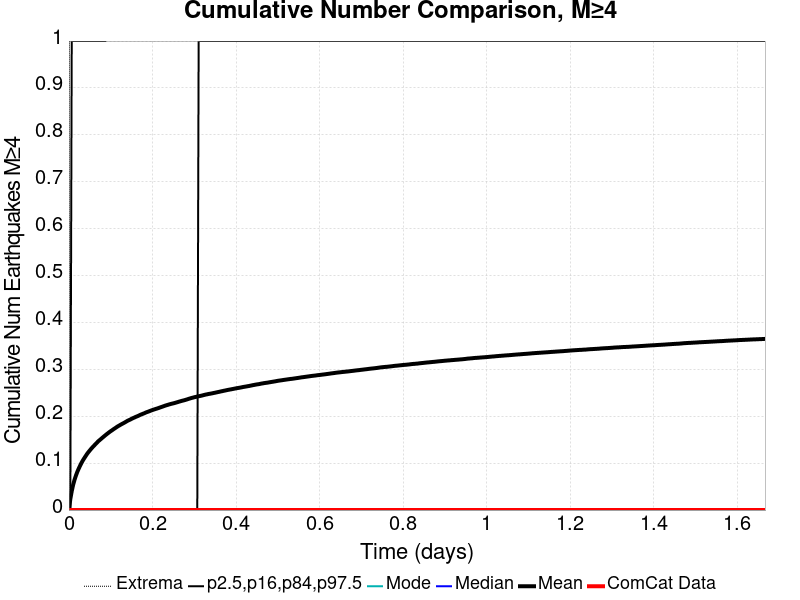

The table this chart was drawn from, first rows:
Time (days), ComCat Data, Simulation Mean, Simulation Median, Simulation Mode, Simulation Minimum, Simulation Maximum, 2.5 %-ile, 16 %-ile, 84 %-ile, 97.5 %-ile
0.0, 0.0, 0.0, 0.0, 0.0, 0.0, 0.0, 0.0, 0.0, 0.0, 0.0
0.00334, 0.0, 0.02354, 0.0, 0.0, 0.0, 5.0, 0.0, 0.0, 0.0, 0.0
0.006681, 0.0, 0.04018, 0.0, 0.0, 0.0, 8.0, 0.0, 0.0, 0.0, 1.0
0.01002, 0.0, 0.05374, 0.0, 0.0, 0.0, 8.0, 0.0, 0.0, 0.0, 1.0
0.01336, 0.0, 0.06439, 0.0, 0.0, 0.0, 8.0, 0.0, 0.0, 0.0, 1.0
0.0167, 0.0, 0.07342, 0.0, 0.0, 0.0, 9.0, 0.0, 0.0, 0.0, 1.0
0.02004, 0.0, 0.08146, 0.0, 0.0, 0.0, 10.0, 0.0, 0.0, 0.0, 1.0
0.02338, 0.0, 0.08831, 0.0, 0.0, 0.0, 14.0, 0.0, 0.0, 0.0, 1.0
0.02672, 0.0, 0.0946, 0.0, 0.0, 0.0, 16.0, 0.0, 0.0, 0.0, 1.0
0.03006, 0.0, 0.1006, 0.0, 0.0, 0.0, 16.0, 0.0, 0.0, 0.0, 1.0
0.0334, 0.0, 0.1059, 0.0, 0.0, 0.0, 18.0, 0.0, 0.0, 0.0, 1.0
0.03675, 0.0, 0.1106, 0.0, 0.0, 0.0, 18.0, 0.0, 0.0, 0.0, 1.0
0.04009, 0.0, 0.1152, 0.0, 0.0, 0.0, 19.0, 0.0, 0.0, 0.0, 1.0
0.04343, 0.0, 0.1198, 0.0, 0.0, 0.0, 20.0, 0.0, 0.0, 0.0, 1.0
0.04677, 0.0, 0.1236, 0.0, 0.0, 0.0, 20.0, 0.0, 0.0, 0.0, 1.0
0.05011, 0.0, 0.1273, 0.0, 0.0, 0.0, 20.0, 0.0, 0.0, 0.0, 1.0
0.05345, 0.0, 0.1309, 0.0, 0.0, 0.0, 22.0, 0.0, 0.0, 0.0, 1.0
0.05679, 0.0, 0.1342, 0.0, 0.0, 0.0, 22.0, 0.0, 0.0, 0.0, 1.0
0.06013, 0.0, 0.1373, 0.0, 0.0, 0.0, 22.0, 0.0, 0.0, 0.0, 1.0
0.06347, 0.0, 0.1404, 0.0, 0.0, 0.0, 23.0, 0.0, 0.0, 0.0, 1.0
0.06681, 0.0, 0.1434, 0.0, 0.0, 0.0, 24.0, 0.0, 0.0, 0.0, 1.0
0.07015, 0.0, 0.1467, 0.0, 0.0, 0.0, 25.0, 0.0, 0.0, 0.0, 1.0
0.07349, 0.0, 0.1491, 0.0, 0.0, 0.0, 26.0, 0.0, 0.0, 0.0, 1.0
0.07683, 0.0, 0.1516, 0.0, 0.0, 0.0, 26.0, 0.0, 0.0, 0.0, 1.0
0.08017, 0.0, 0.1542, 0.0, 0.0, 0.0, 26.0, 0.0, 0.0, 0.0, 1.0
0.08351, 0.0, 0.1567, 0.0, 0.0, 0.0, 26.0, 0.0, 0.0, 0.0, 1.0
0.08685, 0.0, 0.1592, 0.0, 0.0, 0.0, 26.0, 0.0, 0.0, 0.0, 1.0
0.09019, 0.0, 0.1617, 0.0, 0.0, 0.0, 28.0, 0.0, 0.0, 0.0, 2.0
0.09353, 0.0, 0.1639, 0.0, 0.0, 0.0, 29.0, 0.0, 0.0, 0.0, 2.0
0.09687, 0.0, 0.1662, 0.0, 0.0, 0.0, 29.0, 0.0, 0.0, 0.0, 2.0
0.1002, 0.0, 0.1683, 0.0, 0.0, 0.0, 29.0, 0.0, 0.0, 0.0, 2.0
0.1036, 0.0, 0.1703, 0.0, 0.0, 0.0, 30.0, 0.0, 0.0, 0.0, 2.0
0.1069, 0.0, 0.1725, 0.0, 0.0, 0.0, 30.0, 0.0, 0.0, 0.0, 2.0
0.1102, 0.0, 0.1744, 0.0, 0.0, 0.0, 30.0, 0.0, 0.0, 0.0, 2.0
0.1136, 0.0, 0.1764, 0.0, 0.0, 0.0, 30.0, 0.0, 0.0, 0.0, 2.0
0.1169, 0.0, 0.1784, 0.0, 0.0, 0.0, 31.0, 0.0, 0.0, 0.0, 2.0
0.1203, 0.0, 0.1801, 0.0, 0.0, 0.0, 31.0, 0.0, 0.0, 0.0, 2.0
0.1236, 0.0, 0.1819, 0.0, 0.0, 0.0, 31.0, 0.0, 0.0, 0.0, 2.0
0.1269, 0.0, 0.1836, 0.0, 0.0, 0.0, 32.0, 0.0, 0.0, 0.0, 2.0
0.1303, 0.0, 0.1851, 0.0, 0.0, 0.0, 32.0, 0.0, 0.0, 0.0, 2.0
0.1336, 0.0, 0.1868, 0.0, 0.0, 0.0, 32.0, 0.0, 0.0, 0.0, 2.0
0.137, 0.0, 0.1885, 0.0, 0.0, 0.0, 32.0, 0.0, 0.0, 0.0, 2.0
0.1403, 0.0, 0.1903, 0.0, 0.0, 0.0, 32.0, 0.0, 0.0, 0.0, 2.0
0.1436, 0.0, 0.1917, 0.0, 0.0, 0.0, 32.0, 0.0, 0.0, 0.0, 2.0
0.147, 0.0, 0.193, 0.0, 0.0, 0.0, 32.0, 0.0, 0.0, 0.0, 2.0
0.1503, 0.0, 0.1947, 0.0, 0.0, 0.0, 32.0, 0.0, 0.0, 0.0, 2.0
0.1537, 0.0, 0.1961, 0.0, 0.0, 0.0, 32.0, 0.0, 0.0, 0.0, 2.0
0.157, 0.0, 0.1974, 0.0, 0.0, 0.0, 32.0, 0.0, 0.0, 0.0, 2.0
0.1603, 0.0, 0.1988, 0.0, 0.0, 0.0, 32.0, 0.0, 0.0, 0.0, 2.0
0.1637, 0.0, 0.2, 0.0, 0.0, 0.0, 33.0, 0.0, 0.0, 0.0, 2.0
0.167, 0.0, 0.2013, 0.0, 0.0, 0.0, 33.0, 0.0, 0.0, 0.0, 2.0
0.1704, 0.0, 0.2028, 0.0, 0.0, 0.0, 33.0, 0.0, 0.0, 0.0, 2.0
0.1737, 0.0, 0.2041, 0.0, 0.0, 0.0, 33.0, 0.0, 0.0, 0.0, 2.0
0.177, 0.0, 0.2052, 0.0, 0.0, 0.0, 33.0, 0.0, 0.0, 0.0, 2.0
0.1804, 0.0, 0.2064, 0.0, 0.0, 0.0, 33.0, 0.0, 0.0, 0.0, 2.0
0.1837, 0.0, 0.2079, 0.0, 0.0, 0.0, 33.0, 0.0, 0.0, 0.0, 2.0
0.1871, 0.0, 0.2089, 0.0, 0.0, 0.0, 33.0, 0.0, 0.0, 0.0, 2.0
0.1904, 0.0, 0.21, 0.0, 0.0, 0.0, 33.0, 0.0, 0.0, 0.0, 2.0
0.1937, 0.0, 0.2112, 0.0, 0.0, 0.0, 33.0, 0.0, 0.0, 0.0, 2.0
0.1971, 0.0, 0.2124, 0.0, 0.0, 0.0, 33.0, 0.0, 0.0, 0.0, 2.0
... 440 more rows
